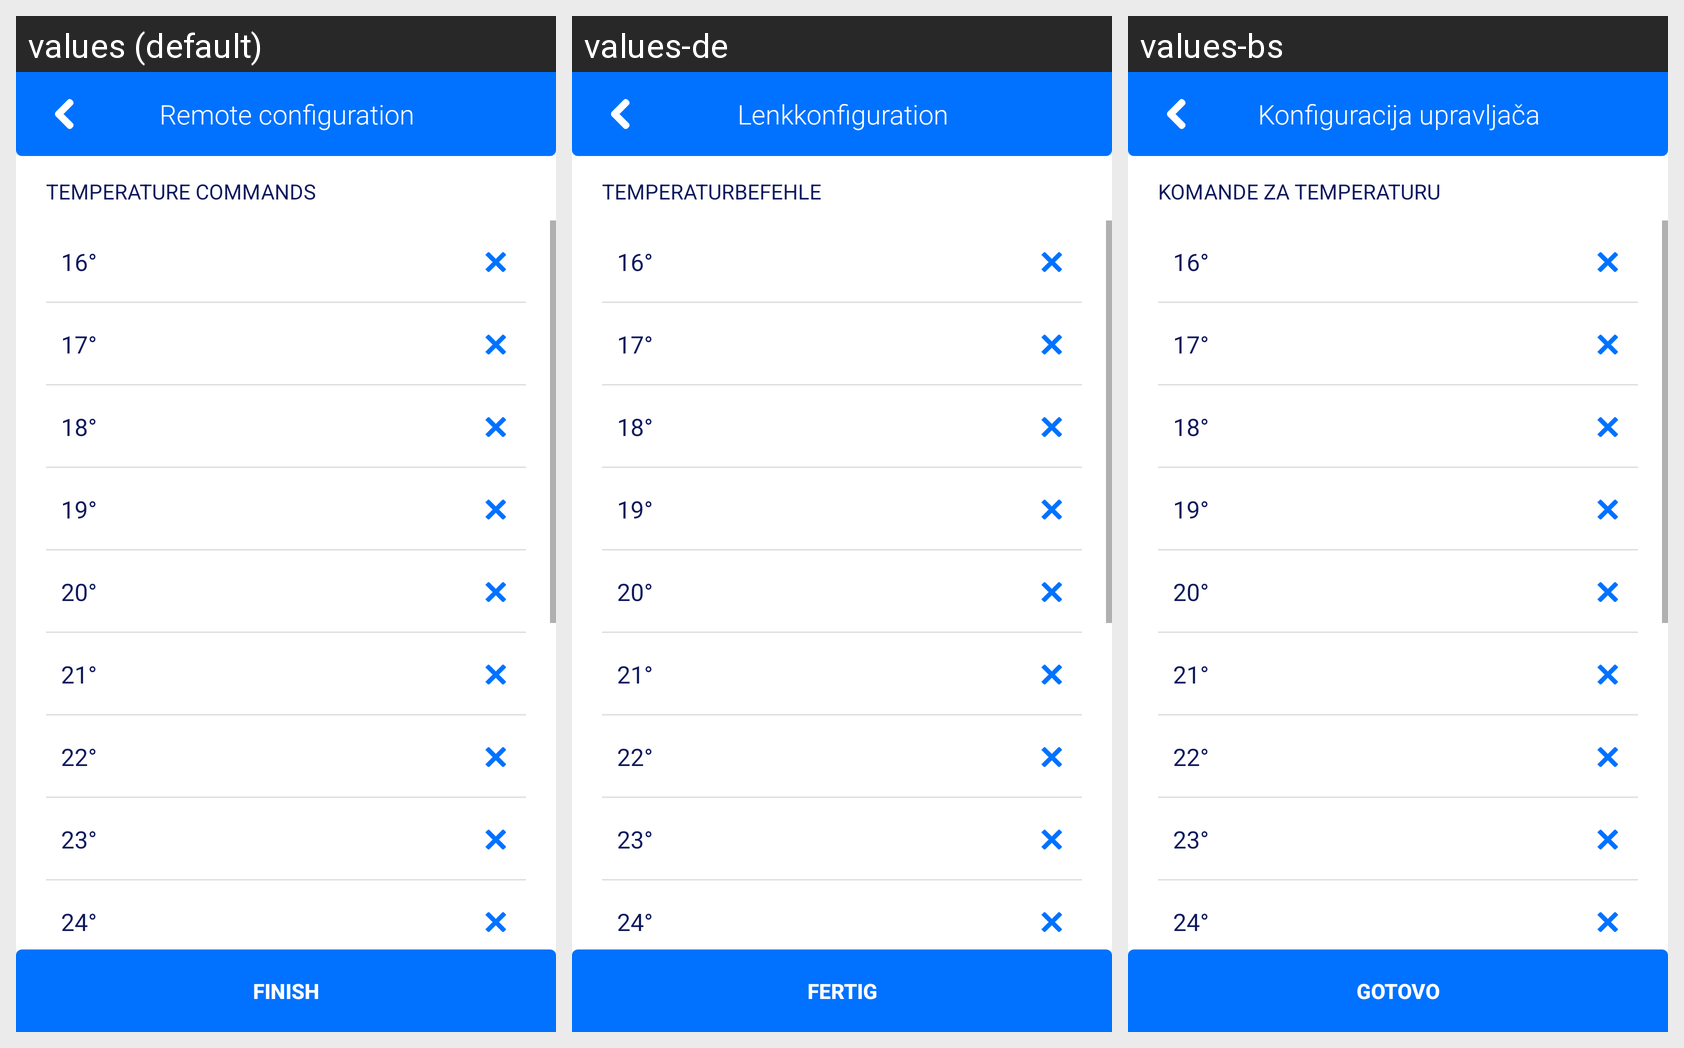

Here is an Android app screen in its default locale and in the app's own translations. Write out the translated-string differences for the strings that appear on this screen.
Android screen res/layout/activity_temp_com.xml rendered under 3 locales, left to right: values (default), values-de, values-bs. Device: Nexus 5 (rendered at 1080×1920; each locale shown at half size, 540×960, under a caption strip naming it); theme AppTheme.
Strings drawn on this screen, with the default value and each locale's value (text and hints the layout hard-codes, and strings that could not be matched under every locale, appear in the picture but are not listed):

remote_configuarion
  values: Remote configuration
  values-de: Lenkkonfiguration
  values-bs: Konfiguracija upravljača

temperature_commands
  values: Temperature commands
  values-de: Temperaturbefehle
  values-bs: Komande za temperaturu

finish
  values: Finish
  values-de: Fertig
  values-bs: Gotovo
